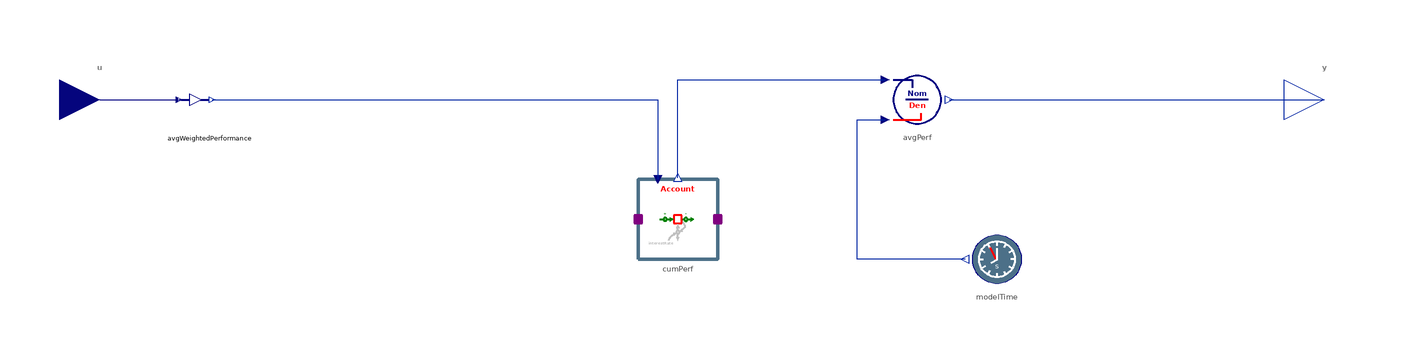

The Modelica model whose source follows is shown above as a component diagram (icons at their Placement, wires along their Line points).

block AccumulatedPerformance "Weighted average performance per period"
    extends Interfaces.PartialCLD.Converter(nin = 3, redeclare replaceable type OutputType = Dimensionless);
    parameter Real weights[nin] "Constant weights to be used for aggregation";
    InformationSources.TimeInput modelTime "Time into the simulation" annotation(Placement(visible = true, transformation(origin = {80, -40}, extent = {{10, -10}, {-10, 10}}, rotation = 0)));
    Converters.Division_Guarded avgPerf "Average weighted performance score" annotation(Placement(visible = true, transformation(origin = {60, -0}, extent = {{-10, -10}, {10, 10}}, rotation = 0)));
  protected
    MoleculesOfStructure.Incubators.Account cumPerf(redeclare replaceable type OutputType = Dimensionless, hasNetRateInput = true) "Accumulated performance" annotation(Placement(visible = true, transformation(origin = {0, -30}, extent = {{-10, -10}, {10, 10}}, rotation = 0)));
    CausalLoop.Aggregation_Info avgWeightedPerformance(nin = nin, weights = weights) annotation(Placement(visible = true, transformation(origin = {-117.5, 0}, extent = {{-7.5, -7.5}, {7.5, 7.5}}, rotation = 0)));
  equation
    connect(u, avgWeightedPerformance.u) annotation(Line(visible = true, origin = {-135, 0}, points = {{-10, 0}, {10, 0}}, color = {0, 0, 128}));
    connect(avgWeightedPerformance.y, cumPerf.u_plus) annotation(Line(visible = true, origin = {-42.25, -6.667}, points = {{-74.5, 6.667}, {37.25, 6.667}, {37.25, -13.333}}, color = {1, 37, 163}));
    connect(cumPerf.y, avgPerf.u1) annotation(Line(visible = true, origin = {17.333, -3.2}, points = {{-17.333, -16.4}, {-17.333, 8.2}, {34.667, 8.2}}, color = {1, 37, 163}));
    connect(modelTime.y, avgPerf.u2) annotation(Line(visible = true, origin = {53.5, -22.5}, points = {{18.5, -17.5}, {-8.5, -17.5}, {-8.5, 17.5}, {-1.5, 17.5}}, color = {1, 37, 163}));
    connect(avgPerf.y, y) annotation(Line(visible = true, origin = {115.042, -0}, points = {{-47.043, -0}, {47.043, 0}}, color = {1, 37, 163}));
    annotation(Documentation(info = "<html>
<p class=\"aside\">This information is part of the Business Simulation&nbsp;Library (BSL).</p>
<p>From the inputs <strong>u[nin =3]</strong> a <em>weighted average</em> is calculated using <code>weights[nin]</code>. This average is then accumulated (<code>cumPerf</code>) and averaged over the period from <code>startTime</code> to current model time (<code>modelTime</code>) to obtain the output <strong>y</strong>.</p>
<h4>Implementation</h4>
<p>
<table width = \"600\" cellspacing=\"0\" cellpadding=\"2\"><caption align=\"bottom\">DiagramView</caption>
<tbody>
<tr>
<td><img src=\"modelica://BusinessSimulation/Resources/Images/Examples/SoftwareReleaseProject/AccumulatedPerformance/ModelDiagram.png\" alt=\"ModelDiagram.png\"></td>
</tr>
</tbody>
</table>
</p>
</html>"));
  end AccumulatedPerformance;